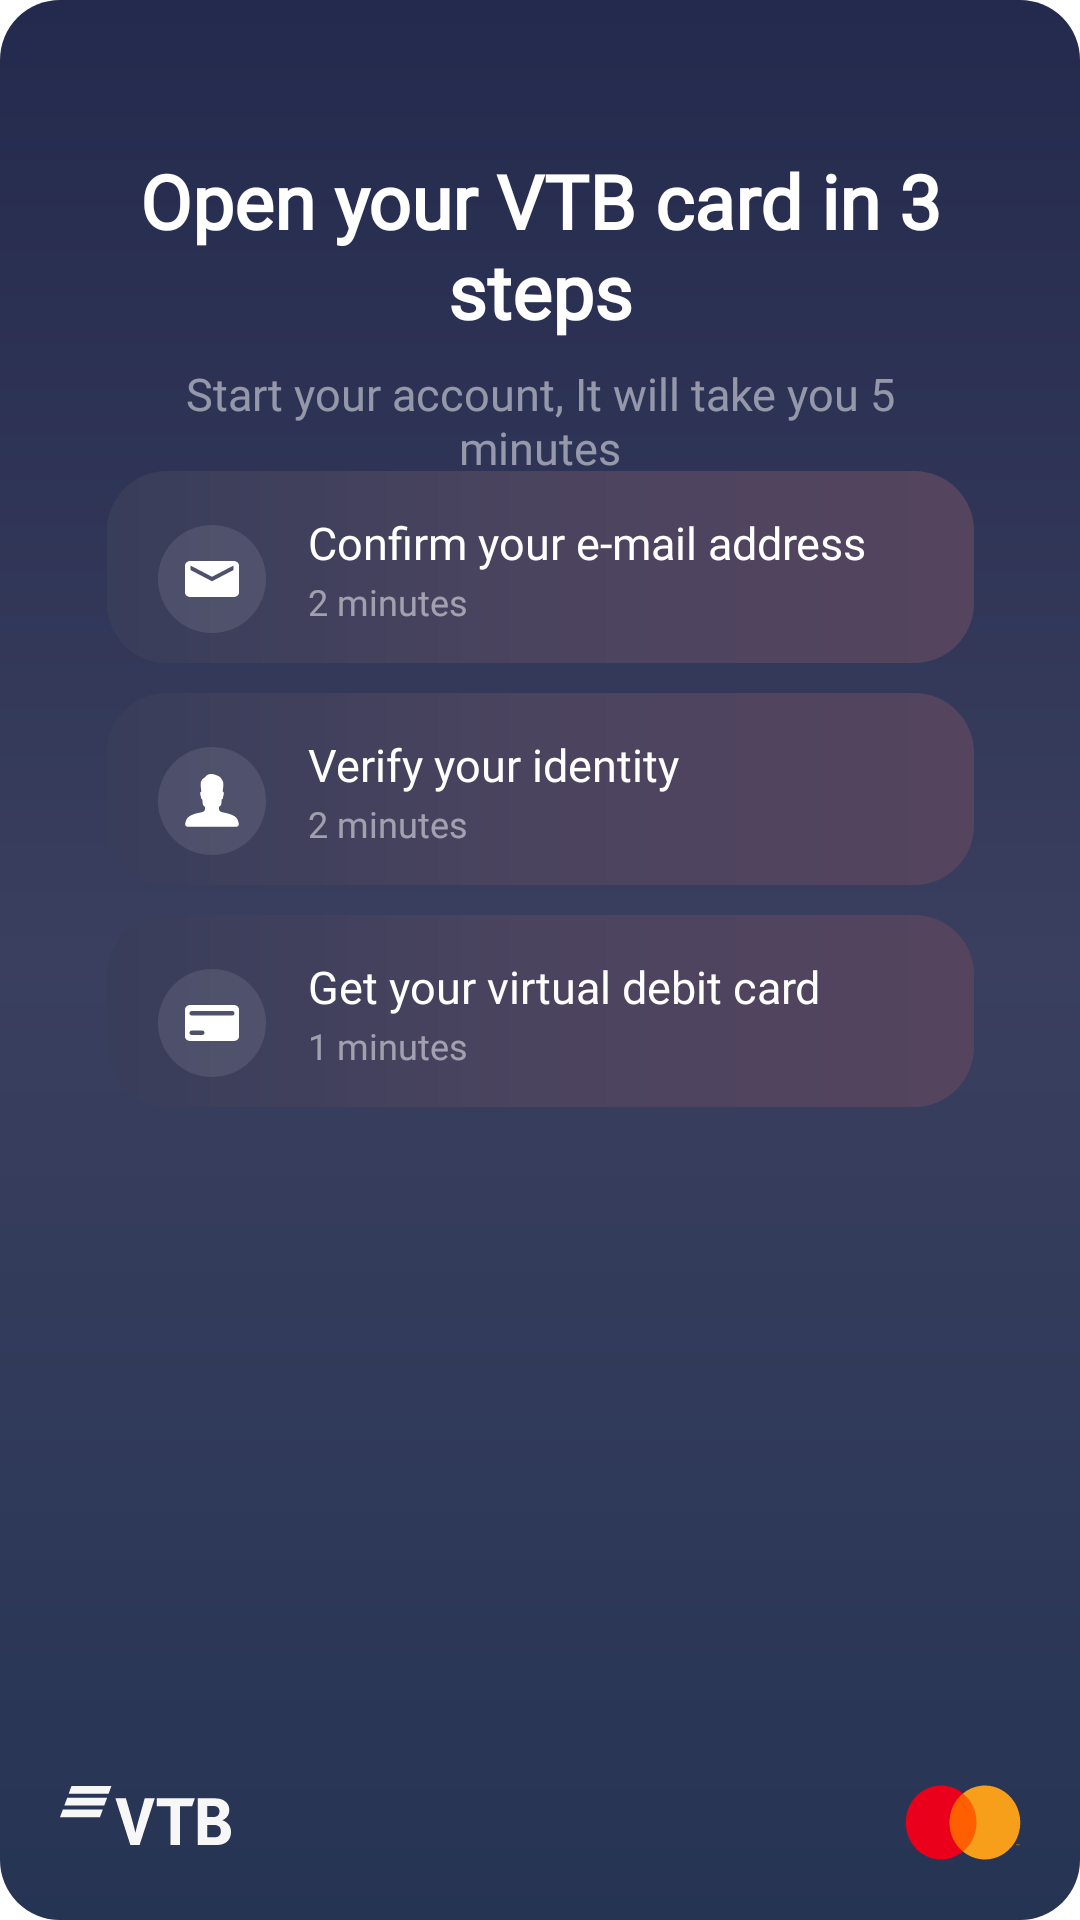

Reconstruct the res/layout file that produces this screen, plus the resources it refers to.
<!-- AndroidManifest.xml: application theme Theme.VtbProject -->
<!-- res/layout/fragment_about_six.xml -->
<?xml version="1.0" encoding="utf-8"?>
<androidx.constraintlayout.widget.ConstraintLayout xmlns:android="http://schemas.android.com/apk/res/android"
    xmlns:app="http://schemas.android.com/apk/res-auto"
    xmlns:tools="http://schemas.android.com/tools"
    android:layout_width="match_parent"
    android:layout_height="match_parent"
    android:background="@drawable/fragments_about">

    <TextView
        android:id="@+id/subhead_6"
        android:layout_width="match_parent"
        android:layout_height="wrap_content"
        android:layout_marginHorizontal="20dp"
        android:layout_marginTop="50dp"
        android:fontFamily="@font/gotham_pro"
        android:gravity="center_horizontal|center_vertical"
        android:lineHeight="30dp"
        android:lineSpacingExtra="6sp"
        android:text="@string/subhead_6"
        android:textColor="#FFFFFF"
        android:textFontWeight="700"
        android:textSize="25sp"
        android:textStyle="normal"
        app:layout_constraintEnd_toEndOf="parent"
        app:layout_constraintStart_toStartOf="parent"
        app:layout_constraintTop_toTopOf="parent"
        tools:targetApi="p" />

    <TextView
        android:id="@+id/subhead_6_1"
        android:layout_width="match_parent"
        android:layout_height="wrap_content"
        android:layout_marginHorizontal="44.5dp"
        android:layout_marginTop="121dp"
        android:alpha="0.5"
        android:fontFamily="@font/gotham_pro"
        android:gravity="center_vertical|center_horizontal"
        android:lineHeight="18dp"
        android:text="@string/headline_6_1"
        android:textColor="#FFFFFF"
        android:textFontWeight="400"
        android:textSize="15sp"
        android:textStyle="normal"
        app:layout_constraintEnd_toEndOf="parent"
        app:layout_constraintStart_toStartOf="parent"
        app:layout_constraintTop_toTopOf="parent"
        tools:targetApi="p" />


    <androidx.constraintlayout.widget.ConstraintLayout
        android:id="@+id/bg_1"
        android:layout_width="289dp"
        android:layout_height="64dp"
        android:layout_marginHorizontal="20dp"
        android:layout_marginTop="157dp"
        android:background="@drawable/fragment_five_background"
        app:layout_constraintEnd_toEndOf="parent"
        app:layout_constraintStart_toStartOf="parent"
        app:layout_constraintTop_toTopOf="parent"


        >

        <ImageView
            android:id="@+id/icon_mail"
            android:layout_width="44dp"
            android:layout_height="44dp"
            android:layout_marginTop="14dp"
            android:layout_marginStart="13dp"
            android:src="@drawable/ic_icon_fragment_six"
            app:layout_constraintStart_toStartOf="parent"
            app:layout_constraintTop_toTopOf="parent"
            android:contentDescription="@string/icon_email" />

        <TextView
            android:id="@+id/confirm_you"
            android:layout_width="0dp"
            android:layout_height="wrap_content"
            android:layout_marginStart="67dp"
            android:layout_marginTop="13.5dp"
            android:fontFamily="@font/gotham_pro"
            android:lineHeight="18dp"
            android:lineSpacingExtra="4sp"
            android:text="@string/confirm_you"
            android:textColor="#FFFFFF"
            android:textFontWeight="400"
            android:textSize="15sp"
            android:textStyle="normal"
            app:layout_constraintStart_toStartOf="parent"
            app:layout_constraintTop_toTopOf="parent"
            tools:targetApi="p" />

        <TextView
            android:id="@+id/minutes"
            android:layout_width="0dp"
            android:layout_height="wrap_content"
            android:layout_marginStart="67dp"
            android:layout_marginTop="36.5dp"
            android:fontFamily="@font/gotham_pro"
            android:gravity="top"
            android:lineHeight="14.4dp"
            android:lineSpacingExtra="3sp"
            android:text="@string/_2_minutes"
            android:textColor="#80FFFFFF"
            android:textFontWeight="400"
            android:textSize="12sp"
            android:textStyle="normal"
            android:translationY="-1.46sp"
            app:layout_constraintStart_toStartOf="parent"
            app:layout_constraintTop_toTopOf="parent"
            tools:targetApi="p" />

    </androidx.constraintlayout.widget.ConstraintLayout>

    <androidx.constraintlayout.widget.ConstraintLayout
        android:id="@+id/bg_2"
        android:layout_width="289dp"
        android:layout_height="64dp"
        android:layout_marginHorizontal="20dp"
        android:layout_marginTop="10dp"
        android:background="@drawable/fragment_five_background"
        app:layout_constraintEnd_toEndOf="parent"
        app:layout_constraintStart_toStartOf="parent"
        app:layout_constraintTop_toBottomOf="@id/bg_1"


        >

        <ImageView
            android:id="@+id/icon_person"
            android:layout_width="44dp"
            android:layout_height="44dp"
          android:layout_marginTop="14dp"
            android:layout_marginStart="13dp"
            android:src="@drawable/ic_icon_person"
            app:layout_constraintStart_toStartOf="parent"
            app:layout_constraintTop_toTopOf="parent"
            android:contentDescription="@string/icon_person" />

        <TextView
            android:id="@+id/verify_you"
            android:layout_width="0dp"
            android:layout_height="wrap_content"
            android:layout_marginStart="67dp"
            android:layout_marginTop="13.5dp"
            android:fontFamily="@font/gotham_pro"
            android:lineHeight="18dp"
            android:lineSpacingExtra="4sp"
            android:text="@string/verify_you"
            android:textColor="#FFFFFF"
            android:textFontWeight="400"
            android:textSize="15sp"
            android:textStyle="normal"
            app:layout_constraintStart_toStartOf="parent"
            app:layout_constraintTop_toTopOf="parent"
            tools:targetApi="p" />

        <TextView
            android:id="@+id/minutes_1"
            android:layout_width="0dp"
            android:layout_height="wrap_content"
            android:layout_marginStart="67dp"
            android:layout_marginTop="36.5dp"
            android:fontFamily="@font/gotham_pro"
            android:gravity="top"
            android:lineHeight="14.4dp"
            android:lineSpacingExtra="3sp"
            android:text="@string/_2_minutes"
            android:textColor="#80FFFFFF"
            android:textFontWeight="400"
            android:textSize="12sp"
            android:textStyle="normal"
            android:translationY="-1.46sp"
            app:layout_constraintStart_toStartOf="parent"
            app:layout_constraintTop_toTopOf="parent"
            tools:targetApi="p" />

    </androidx.constraintlayout.widget.ConstraintLayout>


    <androidx.constraintlayout.widget.ConstraintLayout
        android:id="@+id/bg_3"
        android:layout_width="289dp"
        android:layout_height="64dp"
        android:layout_marginHorizontal="20dp"
        android:layout_marginTop="10dp"
        android:background="@drawable/fragment_five_background"
        app:layout_constraintEnd_toEndOf="parent"
        app:layout_constraintStart_toStartOf="parent"
        app:layout_constraintTop_toBottomOf="@id/bg_2"


        >

        <ImageView
            android:id="@+id/icon_card"
            android:layout_width="44dp"
            android:layout_height="44dp"
           android:layout_marginTop="14dp"
            android:layout_marginStart="13dp"
            android:src="@drawable/ic_icon_fragment_six_1"
            app:layout_constraintStart_toStartOf="parent"
            app:layout_constraintTop_toTopOf="parent"
            android:contentDescription="@string/icon_card" />

        <TextView
            android:id="@+id/get_you"
            android:layout_width="0dp"
            android:layout_height="wrap_content"
            android:layout_marginStart="67dp"
            android:layout_marginTop="13.5dp"
            android:fontFamily="@font/gotham_pro"
            android:lineHeight="18dp"
            android:lineSpacingExtra="4sp"
            android:text="@string/get_you"
            android:textColor="#FFFFFF"
            android:textFontWeight="400"
            android:textSize="15sp"
            android:textStyle="normal"
            app:layout_constraintStart_toStartOf="parent"
            app:layout_constraintTop_toTopOf="parent"
            tools:targetApi="p" />

        <TextView
            android:id="@+id/minutes_2"
            android:layout_width="0dp"
            android:layout_height="wrap_content"
            android:layout_marginStart="67dp"
            android:layout_marginTop="36.5dp"
            android:fontFamily="@font/gotham_pro"
            android:gravity="top"
            android:lineHeight="14.4dp"
            android:lineSpacingExtra="3sp"
            android:text="@string/_1_minutes"
            android:textColor="#80FFFFFF"
            android:textFontWeight="400"
            android:textSize="12sp"
            android:textStyle="normal"
            android:translationY="-1.46sp"
            app:layout_constraintStart_toStartOf="parent"
            app:layout_constraintTop_toTopOf="parent"
            tools:targetApi="p" />

    </androidx.constraintlayout.widget.ConstraintLayout>

    <ImageView
        android:layout_width="57dp"
        android:layout_height="21dp"
        android:layout_marginStart="20dp"
        android:layout_marginBottom="24.34dp"
        android:src="@drawable/ic_logo_vtb"
        app:layout_constraintBottom_toBottomOf="parent"
        app:layout_constraintStart_toStartOf="parent"
        android:contentDescription="@string/logo_vtb" />

    <ImageView
        android:layout_width="50dp"
        android:layout_height="37dp"
        android:layout_marginEnd="14dp"
        android:layout_marginBottom="14dp"
        android:src="@drawable/ic_logo_master"
        app:layout_constraintBottom_toBottomOf="parent"
        app:layout_constraintEnd_toEndOf="parent"
        android:contentDescription="@string/logo_vtb" />

</androidx.constraintlayout.widget.ConstraintLayout>
<!-- resources referenced by this layout -->
<resources>
  <!-- drawable fragment_five_background (drawable) -->
  <?xml version="1.0" encoding="utf-8"?>
  <shape xmlns:tools="http://schemas.android.com/tools"
      xmlns:android="http://schemas.android.com/apk/res/android">
  
      <corners android:radius="20dp" />
  <gradient
      android:startColor="#383D5A"
      android:centerColor="#4B445F"
      android:endColor="#55445E"/>
  
  </shape>
  <!-- drawable fragments_about (drawable) -->
  <?xml version="1.0" encoding="utf-8"?>
  <shape xmlns:android="http://schemas.android.com/apk/res/android">
  
      <gradient
          android:angle="90" android:startColor="#263454"
          android:centerColor="#3A3F5F"
          android:endColor="#242A4D"/>
      <corners android:radius="20dp"/>
  </shape>
  <!-- drawable ic_icon_fragment_six (drawable) -->
  <vector xmlns:android="http://schemas.android.com/apk/res/android"
      android:width="44dp"
      android:height="44dp"
      android:viewportWidth="44"
      android:viewportHeight="44">
    <path
        android:pathData="M22,4L22,4A18,18 0,0 1,40 22L40,22A18,18 0,0 1,22 40L22,40A18,18 0,0 1,4 22L4,22A18,18 0,0 1,22 4z"
        android:fillColor="#ffffff"
        android:fillAlpha="0.1"/>
    <path
        android:pathData="M29.2,16H14.8C13.81,16 13.009,16.675 13.009,17.5L13,26.5C13,27.325 13.81,28 14.8,28H29.2C30.19,28 31,27.325 31,26.5V17.5C31,16.675 30.19,16 29.2,16ZM29.2,19L22,22.75L14.8,19V17.5L22,21.25L29.2,17.5V19Z"
        android:fillColor="#ffffff"/>
  </vector>
  <string name="_1_minutes">1 minutes</string>
  <string name="_2_minutes">2 minutes</string>
  <string name="confirm_you">Confirm your e-mail address</string>
  <string name="get_you">Get your virtual debit card</string>
  <string name="headline_6_1">Start your account, It will take you 5 minutes</string>
  <string name="icon_card">icon_card</string>
  <string name="icon_email">icon_email</string>
  <string name="icon_person">icon_person</string>
  <string name="logo_vtb">logo_vtb</string>
  <string name="subhead_6">Open your VTB card in 3 steps</string>
  <string name="verify_you">Verify your identity</string>
  <style name="Theme.VtbProject" parent="Theme.MaterialComponents.DayNight.DarkActionBar">
          
          <item name="colorPrimary">@color/purple_500</item>
          <item name="colorPrimaryVariant">@color/purple_700</item>
          <item name="colorOnPrimary">@color/white</item>
          
          <item name="colorSecondary">@color/teal_200</item>
          <item name="colorSecondaryVariant">@color/teal_700</item>
          <item name="colorOnSecondary">@color/black</item>
          
  
  
          <item name="android:statusBarColor">#8E2126</item>
          
          <item name="actionBarStyle">@style/action_bar</item>
      </style>
  <color name="purple_500">#FF6200EE</color>
  <color name="purple_700">#FF3700B3</color>
  <color name="white">#FFFFFFFF</color>
  <color name="teal_200">#FF03DAC5</color>
  <color name="teal_700">#FF018786</color>
  <color name="black">#FF000000</color>
  <style name="action_bar" parent="Theme.MaterialComponents.DayNight.DarkActionBar">
          <item name="background">@drawable/background_action_bar</item>
      </style>
</resources>
